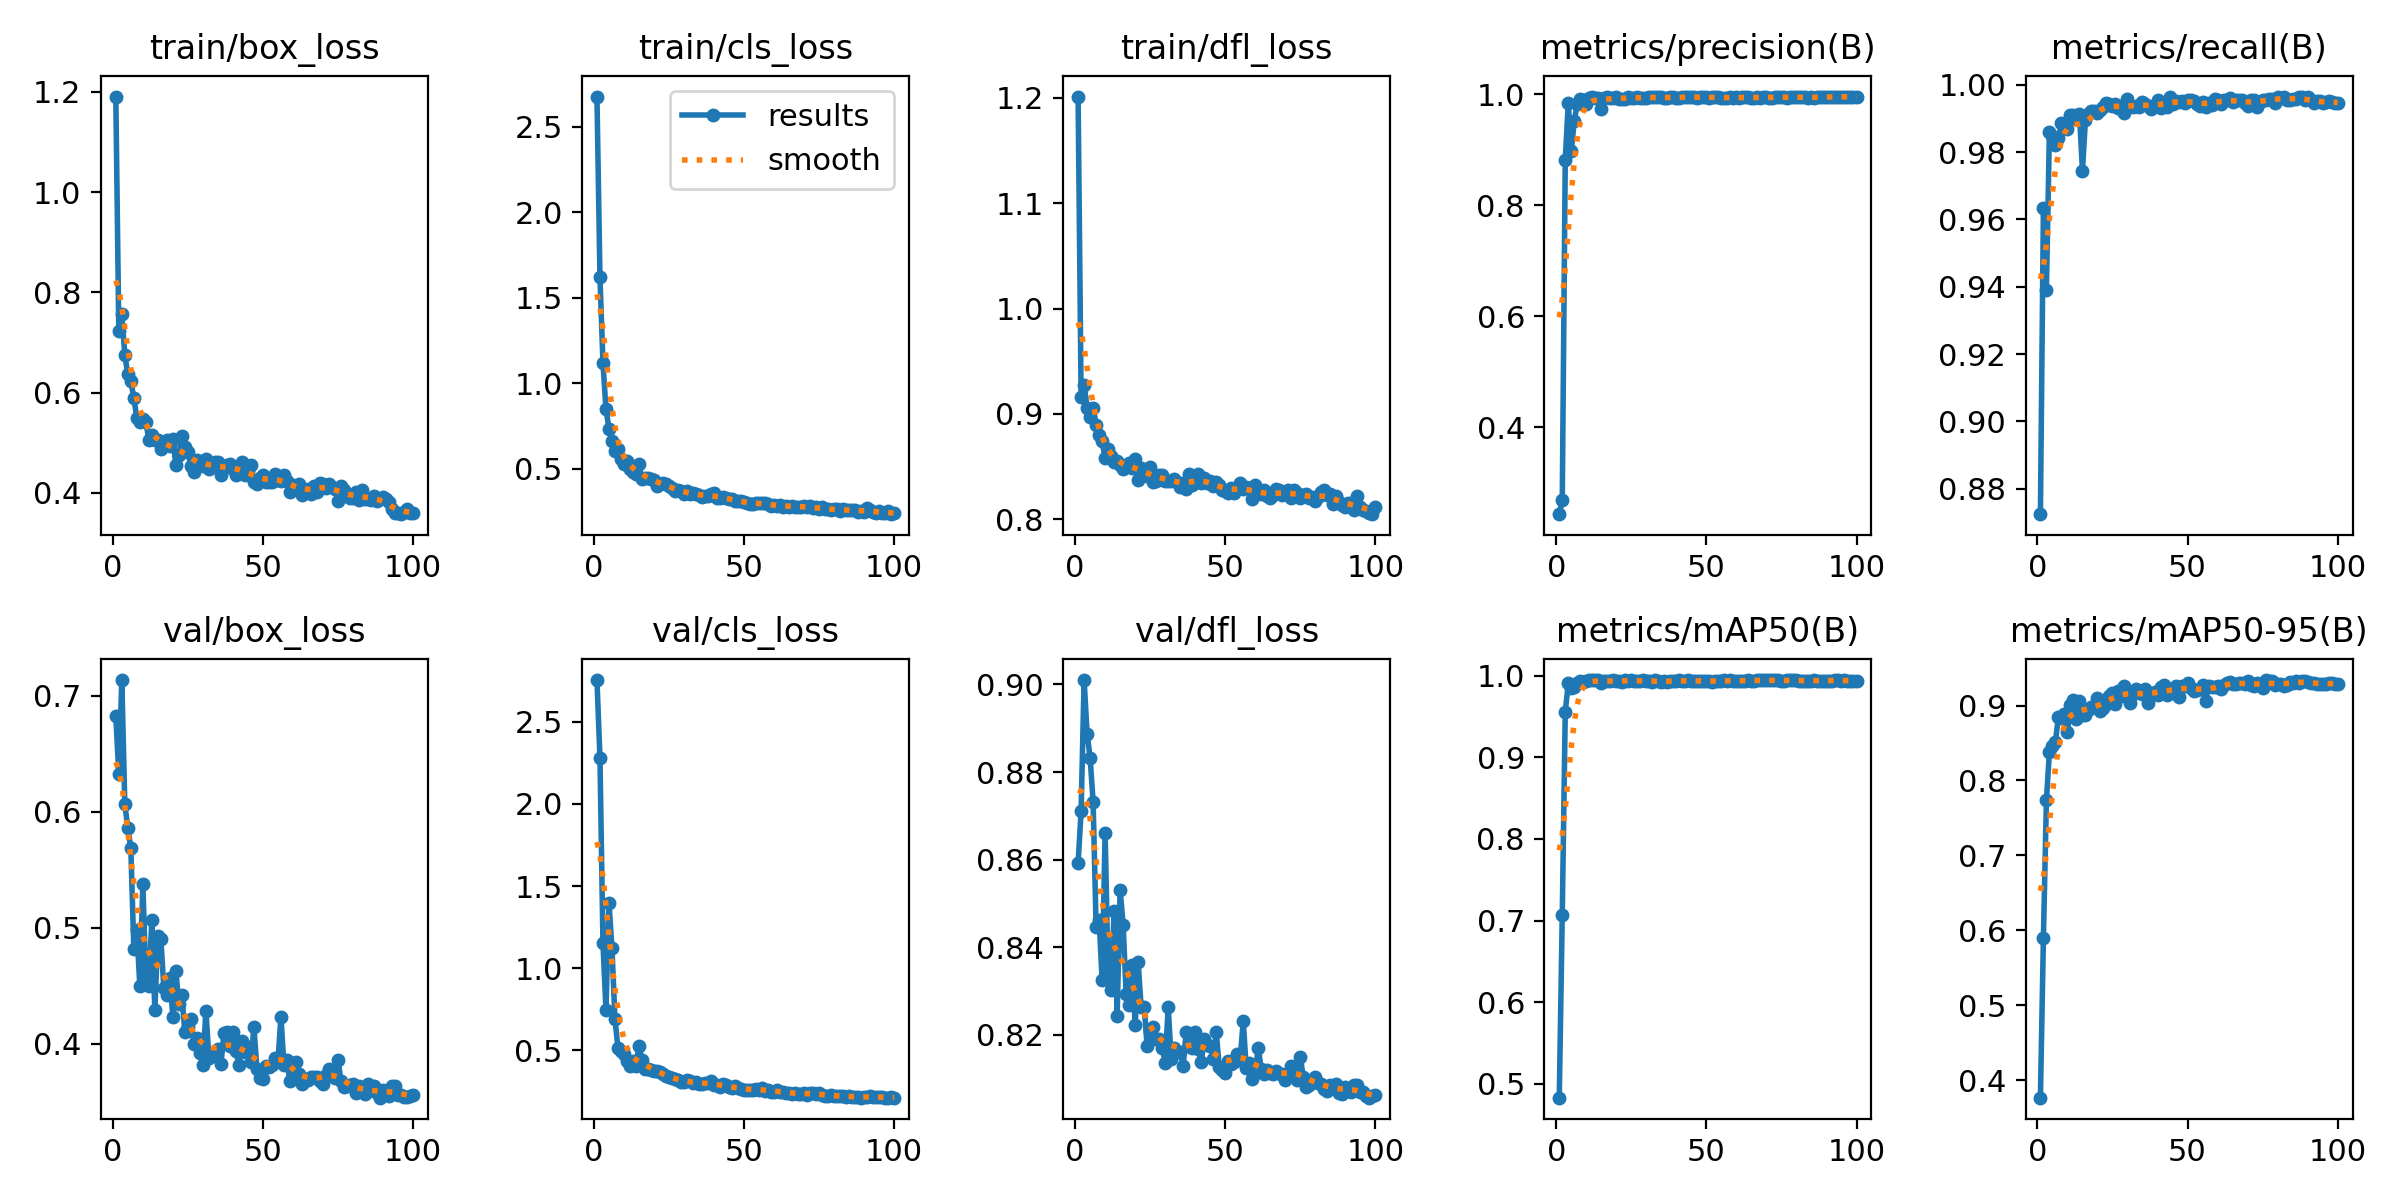

The table this chart was drawn from, first rows:
epoch, time, train/box_loss, train/cls_loss, train/dfl_loss, metrics/precision(B), metrics/recall(B), metrics/mAP50(B), metrics/mAP50-95(B), val/box_loss, val/cls_loss, val/dfl_loss, lr/pg0, lr/pg1, lr/pg2
1, 25.41, 1.191, 2.677, 1.201, 0.2437, 0.8724, 0.4832, 0.3766, 0.6821, 2.755, 0.8592, 0.0006471, 0.0006471, 0.0006471
2, 36.04, 0.7229, 1.62, 0.9159, 0.2691, 0.9635, 0.7066, 0.59, 0.6327, 2.281, 0.8711, 0.001301, 0.001301, 0.001301
3, 46.71, 0.7558, 1.119, 0.9276, 0.8826, 0.9392, 0.9558, 0.7733, 0.7135, 1.153, 0.901, 0.001941, 0.001941, 0.001941
4, 57.59, 0.6749, 0.8482, 0.9057, 0.9843, 0.9859, 0.9903, 0.8384, 0.6063, 0.7474, 0.8888, 0.001941, 0.001941, 0.001941
5, 68.44, 0.6367, 0.7338, 0.8974, 0.8973, 0.9848, 0.9853, 0.8458, 0.5861, 1.397, 0.8833, 0.001921, 0.001921, 0.001921
6, 79.05, 0.6226, 0.6604, 0.9052, 0.9526, 0.982, 0.9863, 0.852, 0.5687, 1.12, 0.8732, 0.001901, 0.001901, 0.001901
7, 89.65, 0.5895, 0.602, 0.8892, 0.9825, 0.9841, 0.9914, 0.8852, 0.4818, 0.6899, 0.8445, 0.001881, 0.001881, 0.001881
8, 100.2, 0.5496, 0.6118, 0.8803, 0.992, 0.9885, 0.9933, 0.8829, 0.4982, 0.5127, 0.8462, 0.001861, 0.001861, 0.001861
9, 110.9, 0.5418, 0.5556, 0.8743, 0.9892, 0.9878, 0.9918, 0.8882, 0.4496, 0.4973, 0.8325, 0.001842, 0.001842, 0.001842
10, 121.7, 0.5467, 0.5266, 0.858, 0.9821, 0.9868, 0.9931, 0.8645, 0.5374, 0.4769, 0.8661, 0.001822, 0.001822, 0.001822
11, 132.6, 0.5417, 0.5459, 0.8668, 0.9932, 0.9911, 0.9943, 0.9013, 0.4582, 0.4334, 0.8334, 0.001802, 0.001802, 0.001802
12, 143.5, 0.5058, 0.4958, 0.86, 0.9953, 0.9909, 0.994, 0.9072, 0.4496, 0.406, 0.8303, 0.001782, 0.001782, 0.001782
13, 154.5, 0.5151, 0.4822, 0.8548, 0.9935, 0.9897, 0.9944, 0.8823, 0.5066, 0.4361, 0.8484, 0.001762, 0.001762, 0.001762
14, 165.1, 0.5056, 0.4685, 0.8554, 0.9941, 0.9914, 0.9942, 0.9054, 0.4287, 0.4056, 0.8242, 0.001743, 0.001743, 0.001743
15, 176.1, 0.5057, 0.5283, 0.8512, 0.9741, 0.9745, 0.9903, 0.8874, 0.4926, 0.5291, 0.8531, 0.001723, 0.001723, 0.001723
16, 186.7, 0.4869, 0.4362, 0.8473, 0.9927, 0.9896, 0.9938, 0.8879, 0.4905, 0.4391, 0.8451, 0.001703, 0.001703, 0.001703
17, 197.3, 0.4996, 0.4465, 0.8507, 0.9952, 0.9913, 0.9931, 0.894, 0.448, 0.3866, 0.8293, 0.001683, 0.001683, 0.001683
18, 208, 0.5051, 0.4467, 0.8534, 0.9938, 0.9923, 0.9932, 0.898, 0.4417, 0.3891, 0.8269, 0.001663, 0.001663, 0.001663
19, 218.7, 0.4929, 0.4381, 0.8486, 0.9932, 0.9923, 0.9945, 0.899, 0.4566, 0.3795, 0.8359, 0.001644, 0.001644, 0.001644
20, 229.5, 0.5081, 0.4345, 0.8573, 0.9946, 0.9915, 0.9931, 0.9104, 0.4232, 0.3732, 0.8222, 0.001624, 0.001624, 0.001624
21, 240.4, 0.4557, 0.4, 0.8377, 0.9913, 0.9925, 0.9935, 0.8926, 0.4624, 0.3739, 0.8366, 0.001604, 0.001604, 0.001604
22, 251.1, 0.4746, 0.4124, 0.849, 0.992, 0.9935, 0.9915, 0.8972, 0.4341, 0.3684, 0.8263, 0.001584, 0.001584, 0.001584
23, 261.9, 0.513, 0.4159, 0.847, 0.9918, 0.9944, 0.9944, 0.9023, 0.4415, 0.3586, 0.8263, 0.001564, 0.001564, 0.001564
24, 272.6, 0.4906, 0.4099, 0.841, 0.9944, 0.9943, 0.9939, 0.9133, 0.41, 0.3436, 0.8174, 0.001545, 0.001545, 0.001545
25, 283.3, 0.4816, 0.4002, 0.8495, 0.9935, 0.9937, 0.9943, 0.9172, 0.4143, 0.3397, 0.8208, 0.001525, 0.001525, 0.001525
26, 294, 0.4538, 0.3859, 0.8356, 0.994, 0.9941, 0.9939, 0.9027, 0.4211, 0.3339, 0.8217, 0.001505, 0.001505, 0.001505
27, 304.7, 0.4418, 0.3695, 0.8362, 0.9944, 0.993, 0.9928, 0.9192, 0.3994, 0.3228, 0.819, 0.001485, 0.001485, 0.001485
28, 315.3, 0.466, 0.3748, 0.8421, 0.9941, 0.9933, 0.9935, 0.9132, 0.4052, 0.3166, 0.8191, 0.001465, 0.001465, 0.001465
29, 326, 0.4594, 0.3657, 0.8418, 0.9935, 0.9916, 0.9942, 0.9255, 0.3916, 0.308, 0.8171, 0.001446, 0.001446, 0.001446
30, 336.6, 0.4533, 0.3512, 0.8368, 0.9939, 0.9958, 0.9931, 0.9193, 0.3817, 0.3081, 0.8136, 0.001426, 0.001426, 0.001426
31, 347.3, 0.4674, 0.3669, 0.8366, 0.9946, 0.9938, 0.9938, 0.9029, 0.4284, 0.3198, 0.8264, 0.001406, 0.001406, 0.001406
32, 357.9, 0.4477, 0.3516, 0.8367, 0.9943, 0.9935, 0.9921, 0.9159, 0.3878, 0.3129, 0.8145, 0.001386, 0.001386, 0.001386
33, 368.6, 0.454, 0.3552, 0.8379, 0.995, 0.9937, 0.994, 0.9226, 0.391, 0.2983, 0.8169, 0.001366, 0.001366, 0.001366
34, 379.3, 0.461, 0.3491, 0.8353, 0.9944, 0.9935, 0.993, 0.9177, 0.3905, 0.3057, 0.8161, 0.001347, 0.001347, 0.001347
35, 390, 0.4607, 0.3452, 0.8306, 0.9946, 0.9949, 0.9924, 0.9149, 0.3953, 0.2923, 0.8162, 0.001327, 0.001327, 0.001327
36, 400.7, 0.4346, 0.3364, 0.8346, 0.994, 0.9941, 0.993, 0.9217, 0.3821, 0.2962, 0.813, 0.001307, 0.001307, 0.001307
37, 411.4, 0.4515, 0.3372, 0.8287, 0.9937, 0.9937, 0.992, 0.904, 0.4089, 0.3019, 0.8207, 0.001287, 0.001287, 0.001287
38, 422.1, 0.4559, 0.3416, 0.8427, 0.9951, 0.9928, 0.9928, 0.9145, 0.4101, 0.3011, 0.82, 0.001267, 0.001267, 0.001267
39, 432.8, 0.4565, 0.3495, 0.8326, 0.9949, 0.9941, 0.9933, 0.9181, 0.3981, 0.3153, 0.817, 0.001248, 0.001248, 0.001248
40, 443.5, 0.4474, 0.355, 0.8354, 0.9932, 0.9953, 0.9931, 0.9137, 0.4099, 0.2884, 0.8206, 0.001228, 0.001228, 0.001228
41, 454, 0.4356, 0.3301, 0.8427, 0.9941, 0.9931, 0.9941, 0.9254, 0.3939, 0.2894, 0.8167, 0.001208, 0.001208, 0.001208
42, 464.8, 0.4496, 0.3276, 0.8348, 0.9945, 0.9937, 0.9933, 0.9271, 0.3816, 0.2784, 0.8138, 0.001188, 0.001188, 0.001188
43, 475.7, 0.4607, 0.3331, 0.8393, 0.9948, 0.9935, 0.9934, 0.9142, 0.4019, 0.2942, 0.8189, 0.001168, 0.001168, 0.001168
44, 486.3, 0.4359, 0.3295, 0.8343, 0.9955, 0.9965, 0.9942, 0.9203, 0.3928, 0.2887, 0.8176, 0.001149, 0.001149, 0.001149
45, 496.9, 0.4429, 0.3208, 0.8363, 0.9952, 0.9944, 0.9933, 0.9171, 0.3967, 0.2749, 0.8174, 0.001129, 0.001129, 0.001129
46, 507.5, 0.4549, 0.3246, 0.8316, 0.9956, 0.9952, 0.9939, 0.9265, 0.3839, 0.2702, 0.8145, 0.001109, 0.001109, 0.001109
47, 518.1, 0.4212, 0.3087, 0.8357, 0.9941, 0.9948, 0.9936, 0.9115, 0.4139, 0.2825, 0.8206, 0.001089, 0.001089, 0.001089
48, 528.7, 0.4172, 0.3102, 0.8327, 0.9952, 0.9951, 0.9934, 0.9268, 0.3783, 0.2703, 0.8127, 0.001069, 0.001069, 0.001069
49, 539.5, 0.4293, 0.3087, 0.8275, 0.9944, 0.9946, 0.9936, 0.9264, 0.3706, 0.2654, 0.812, 0.00105, 0.00105, 0.00105
50, 550.2, 0.4348, 0.3053, 0.8268, 0.9946, 0.9956, 0.993, 0.9306, 0.369, 0.2594, 0.8112, 0.00103, 0.00103, 0.00103
51, 561, 0.4218, 0.2956, 0.8251, 0.994, 0.9956, 0.9931, 0.9232, 0.3804, 0.2601, 0.814, 0.00101, 0.00101, 0.00101
52, 571.6, 0.4219, 0.2938, 0.8295, 0.9945, 0.9951, 0.9927, 0.9194, 0.3794, 0.2586, 0.8134, 0.0009902, 0.0009902, 0.0009902
53, 582.3, 0.421, 0.2946, 0.8247, 0.9949, 0.9941, 0.9931, 0.9207, 0.3812, 0.2584, 0.8139, 0.0009704, 0.0009704, 0.0009704
54, 592.9, 0.4381, 0.2995, 0.829, 0.9953, 0.9938, 0.9934, 0.9217, 0.3873, 0.2641, 0.8156, 0.0009506, 0.0009506, 0.0009506
55, 603.4, 0.4263, 0.2982, 0.8343, 0.9941, 0.9949, 0.9937, 0.927, 0.3846, 0.26, 0.8146, 0.0009308, 0.0009308, 0.0009308
56, 614.1, 0.4231, 0.2966, 0.8286, 0.993, 0.9933, 0.9939, 0.9056, 0.4231, 0.2702, 0.8232, 0.000911, 0.000911, 0.000911
57, 624.9, 0.4363, 0.2964, 0.8307, 0.9937, 0.9944, 0.9937, 0.9256, 0.3813, 0.2535, 0.8124, 0.0008912, 0.0008912, 0.0008912
58, 635.6, 0.4225, 0.2932, 0.8293, 0.9944, 0.9939, 0.994, 0.9251, 0.3855, 0.259, 0.8135, 0.0008714, 0.0008714, 0.0008714
59, 646.4, 0.4021, 0.2796, 0.8196, 0.9939, 0.9957, 0.993, 0.9246, 0.3675, 0.246, 0.81, 0.0008516, 0.0008516, 0.0008516
60, 657, 0.416, 0.2857, 0.833, 0.9955, 0.9953, 0.9939, 0.9255, 0.3719, 0.2456, 0.8115, 0.0008318, 0.0008318, 0.0008318
... 40 more rows
